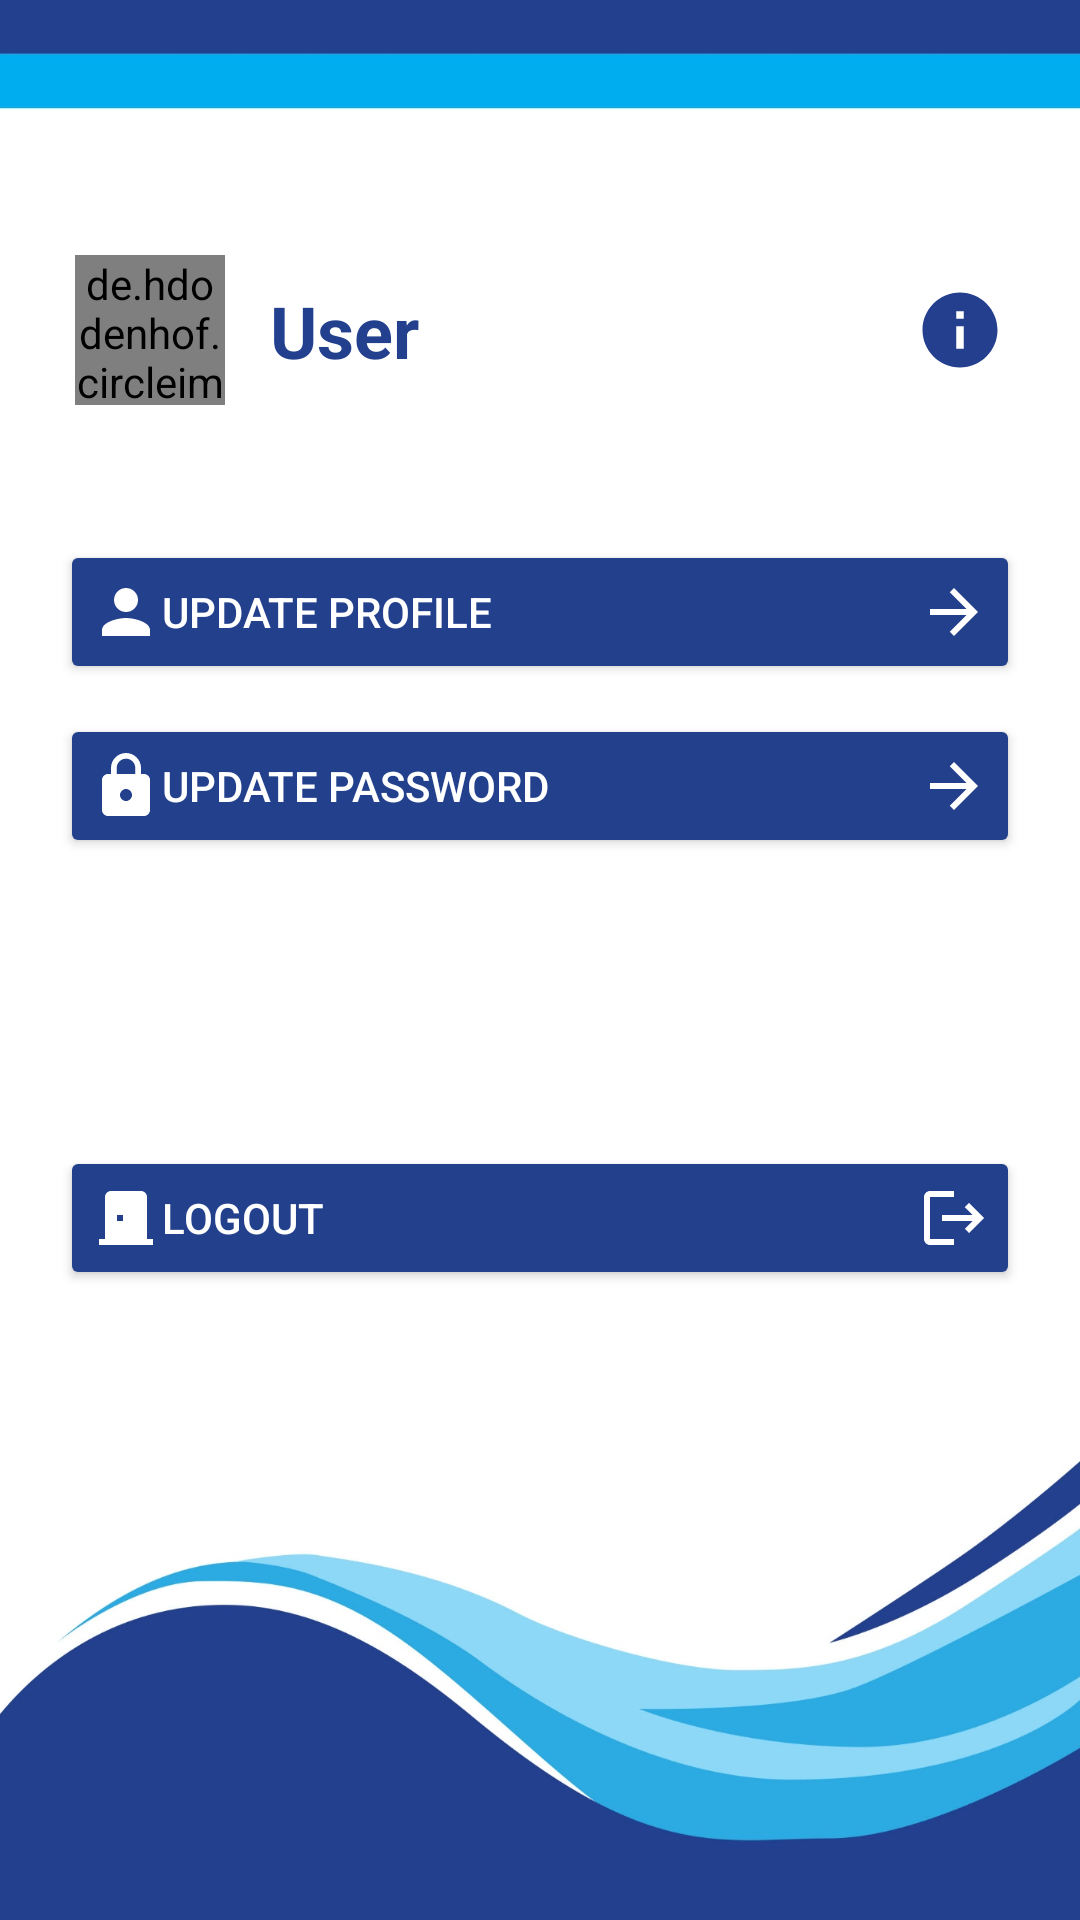

Produce the Android XML layout that renders to this screen, including the resource entries it uses.
<!-- AndroidManifest.xml: application theme Theme.NRW -->
<!-- res/layout/activity_options.xml -->
<?xml version="1.0" encoding="utf-8"?>
<androidx.constraintlayout.widget.ConstraintLayout xmlns:android="http://schemas.android.com/apk/res/android"
    xmlns:app="http://schemas.android.com/apk/res-auto"
    xmlns:tools="http://schemas.android.com/tools"
    android:layout_width="match_parent"
    android:layout_height="match_parent"
    android:background="@drawable/bg_layout"
    android:padding="10dp"
    tools:context=".Options">

    <androidx.cardview.widget.CardView
        android:id="@+id/cardProfile"
        android:layout_width="0dp"
        android:layout_height="80dp"
        android:layout_marginStart="10dp"
        android:layout_marginTop="60dp"
        android:layout_marginEnd="10dp"
        android:outlineProvider="none"
        app:cardCornerRadius="10dp"
        app:layout_constraintEnd_toEndOf="parent"
        app:layout_constraintStart_toStartOf="parent"
        app:layout_constraintTop_toTopOf="parent">

        <androidx.constraintlayout.widget.ConstraintLayout
            android:layout_width="match_parent"
            android:layout_height="match_parent"
            android:padding="5dp">

            <de.hdodenhof.circleimageview.CircleImageView
                android:id="@+id/userImage"
                android:layout_width="50dp"
                android:layout_height="50dp"
                android:src="@drawable/ic_user"
                app:civ_border_color="#23408E"
                app:civ_border_width="5px"
                app:layout_constraintBottom_toBottomOf="parent"
                app:layout_constraintStart_toStartOf="parent"
                app:layout_constraintTop_toTopOf="parent" />

            <TextView
                android:id="@+id/tvFirstName"
                android:layout_width="wrap_content"
                android:layout_height="wrap_content"
                android:layout_marginStart="15dp"
                android:text="User"
                android:textColor="#23408E"
                android:textSize="24sp"
                android:textStyle="bold"
                app:layout_constraintBottom_toBottomOf="@+id/userImage"
                app:layout_constraintStart_toEndOf="@+id/userImage"
                app:layout_constraintTop_toTopOf="@+id/userImage" />

            <ImageButton
                android:id="@+id/imgInformation"
                android:layout_width="30dp"
                android:layout_height="30dp"
                android:background="@drawable/ic_info"
                android:textAlignment="center"
                app:layout_constraintBottom_toBottomOf="parent"
                app:layout_constraintEnd_toEndOf="parent"
                app:layout_constraintTop_toTopOf="parent" />
        </androidx.constraintlayout.widget.ConstraintLayout>

    </androidx.cardview.widget.CardView>

    <Button
        android:id="@+id/btnUpdateInfo"
        android:layout_width="0dp"
        android:layout_height="wrap_content"
        android:layout_marginStart="10dp"
        android:layout_marginTop="30dp"
        android:layout_marginEnd="10dp"
        android:backgroundTint="#23408D"
        android:drawableLeft="@drawable/ic_user"
        android:drawableRight="@drawable/ic_arrow"
        android:drawableTint="@color/white"
        android:padding="10dp"
        android:text="Update Profile"
        android:textAlignment="viewStart"
        android:textColor="@color/white"
        app:layout_constraintEnd_toEndOf="parent"
        app:layout_constraintStart_toStartOf="parent"
        app:layout_constraintTop_toBottomOf="@+id/cardProfile" />

    <Button
        android:id="@+id/btnUpdatePass"
        android:layout_width="0dp"
        android:layout_height="wrap_content"
        android:layout_marginStart="10dp"
        android:layout_marginTop="10dp"
        android:layout_marginEnd="10dp"
        android:backgroundTint="#23408D"
        android:drawableLeft="@drawable/ic_lock"
        android:drawableRight="@drawable/ic_arrow"
        android:drawableTint="@color/white"
        android:padding="10dp"
        android:text="Update Password"
        android:textAlignment="viewStart"
        android:textColor="@color/white"
        app:layout_constraintEnd_toEndOf="parent"
        app:layout_constraintHorizontal_bias="0.473"
        app:layout_constraintStart_toStartOf="parent"
        app:layout_constraintTop_toBottomOf="@+id/btnUpdateInfo" />

    <Button
        android:id="@+id/btnLogout"
        android:layout_width="0dp"
        android:layout_height="wrap_content"
        android:layout_marginStart="10dp"
        android:layout_marginEnd="10dp"
        android:layout_marginBottom="200dp"
        android:backgroundTint="#23408D"
        android:drawableLeft="@drawable/ic_door"
        android:drawableRight="@drawable/ic_logout"
        android:drawableTint="@color/white"
        android:padding="10dp"
        android:text="Logout"
        android:textAlignment="viewStart"
        android:textColor="@color/white"
        app:layout_constraintBottom_toBottomOf="parent"
        app:layout_constraintEnd_toEndOf="parent"
        app:layout_constraintHorizontal_bias="0.473"
        app:layout_constraintStart_toStartOf="parent" />
</androidx.constraintlayout.widget.ConstraintLayout>
<!-- resources referenced by this layout -->
<resources>
  <color name="white">#FFFFFFFF</color>
  <!-- drawable bg_layout: png bitmap (drawable, 288083 bytes) -->
  <!-- drawable ic_arrow (drawable) -->
  <vector android:autoMirrored="true" android:height="24dp"
      android:tint="#233F8E" android:viewportHeight="24"
      android:viewportWidth="24" android:width="24dp" xmlns:android="http://schemas.android.com/apk/res/android">
      <path android:fillColor="@android:color/white" android:pathData="M12,4l-1.41,1.41L16.17,11H4v2h12.17l-5.58,5.59L12,20l8,-8z"/>
  </vector>
  <!-- drawable ic_door (drawable) -->
  <vector android:height="24dp" android:tint="#233F8E"
      android:viewportHeight="24" android:viewportWidth="24"
      android:width="24dp" xmlns:android="http://schemas.android.com/apk/res/android">
      <path android:fillColor="@android:color/white" android:pathData="M19,19V5c0,-1.1 -0.9,-2 -2,-2H7C5.9,3 5,3.9 5,5v14H3v2h18v-2H19zM11,13H9v-2h2V13z"/>
  </vector>
  <!-- drawable ic_info (drawable) -->
  <vector android:height="24dp" android:tint="#233F8E"
      android:viewportHeight="24" android:viewportWidth="24"
      android:width="24dp" xmlns:android="http://schemas.android.com/apk/res/android">
      <path android:fillColor="@android:color/white" android:pathData="M12,2C6.48,2 2,6.48 2,12s4.48,10 10,10 10,-4.48 10,-10S17.52,2 12,2zM13,17h-2v-6h2v6zM13,9h-2L11,7h2v2z"/>
  </vector>
  <!-- drawable ic_lock (drawable) -->
  <vector android:height="24dp" android:tint="#233F8E"
      android:viewportHeight="24" android:viewportWidth="24"
      android:width="24dp" xmlns:android="http://schemas.android.com/apk/res/android">
      <path android:fillColor="@android:color/white" android:pathData="M18,8h-1L17,6c0,-2.76 -2.24,-5 -5,-5S7,3.24 7,6v2L6,8c-1.1,0 -2,0.9 -2,2v10c0,1.1 0.9,2 2,2h12c1.1,0 2,-0.9 2,-2L20,10c0,-1.1 -0.9,-2 -2,-2zM12,17c-1.1,0 -2,-0.9 -2,-2s0.9,-2 2,-2 2,0.9 2,2 -0.9,2 -2,2zM15.1,8L8.9,8L8.9,6c0,-1.71 1.39,-3.1 3.1,-3.1 1.71,0 3.1,1.39 3.1,3.1v2z"/>
  </vector>
  <!-- drawable ic_logout (drawable) -->
  <vector android:autoMirrored="true" android:height="24dp"
      android:tint="#233F8E" android:viewportHeight="24"
      android:viewportWidth="24" android:width="24dp" xmlns:android="http://schemas.android.com/apk/res/android">
      <path android:fillColor="@android:color/white" android:pathData="M17,7l-1.41,1.41L18.17,11H8v2h10.17l-2.58,2.58L17,17l5,-5zM4,5h8V3H4c-1.1,0 -2,0.9 -2,2v14c0,1.1 0.9,2 2,2h8v-2H4V5z"/>
  </vector>
  <!-- drawable ic_user (drawable) -->
  <vector android:height="24dp" android:tint="#233F8E"
      android:viewportHeight="24" android:viewportWidth="24"
      android:width="24dp" xmlns:android="http://schemas.android.com/apk/res/android">
      <path android:fillColor="@android:color/white" android:pathData="M12,12c2.21,0 4,-1.79 4,-4s-1.79,-4 -4,-4 -4,1.79 -4,4 1.79,4 4,4zM12,14c-2.67,0 -8,1.34 -8,4v2h16v-2c0,-2.66 -5.33,-4 -8,-4z"/>
  </vector>
  <style name="Theme.NRW" parent="Theme.MaterialComponents.DayNight.NoActionBar">
          
          <item name="colorPrimary">@color/purple_500</item>
          <item name="colorPrimaryVariant">@color/purple_700</item>
          <item name="colorOnPrimary">@color/white</item>
          
          <item name="colorSecondary">@color/teal_200</item>
          <item name="colorSecondaryVariant">@color/teal_700</item>
          <item name="colorOnSecondary">@color/black</item>
          
          <item name="android:statusBarColor">?attr/colorPrimaryVariant</item>
          
      </style>
  <color name="purple_500">#FF6200EE</color>
  <color name="purple_700">#FF3700B3</color>
  <color name="teal_200">#FF03DAC5</color>
  <color name="teal_700">#FF018786</color>
  <color name="black">#FF000000</color>
</resources>
